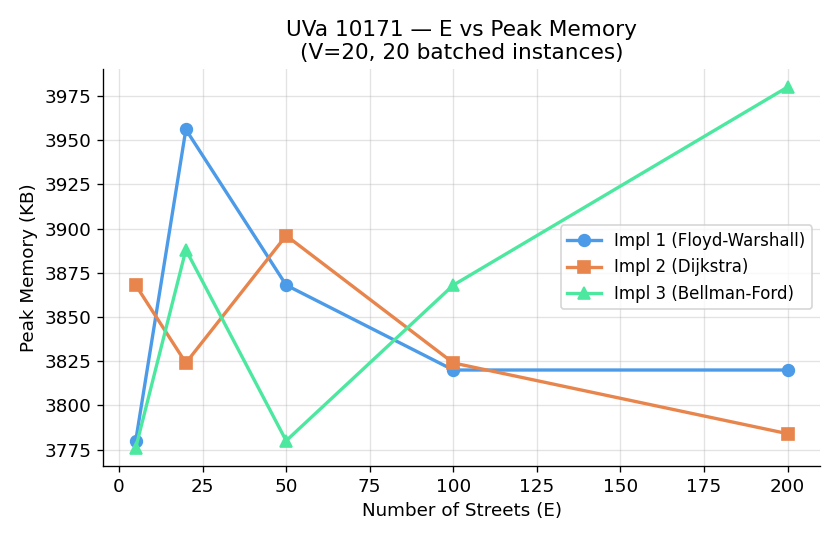

The file beside this chart, header and first rows:
E, Impl 1 (Floyd-Warshall), Impl 2 (Dijkstra), Impl 3 (Bellman-Ford)
5, 3780, 3868, 3776
20, 3956, 3824, 3888
50, 3868, 3896, 3780
100, 3820, 3824, 3868
200, 3820, 3784, 3980
